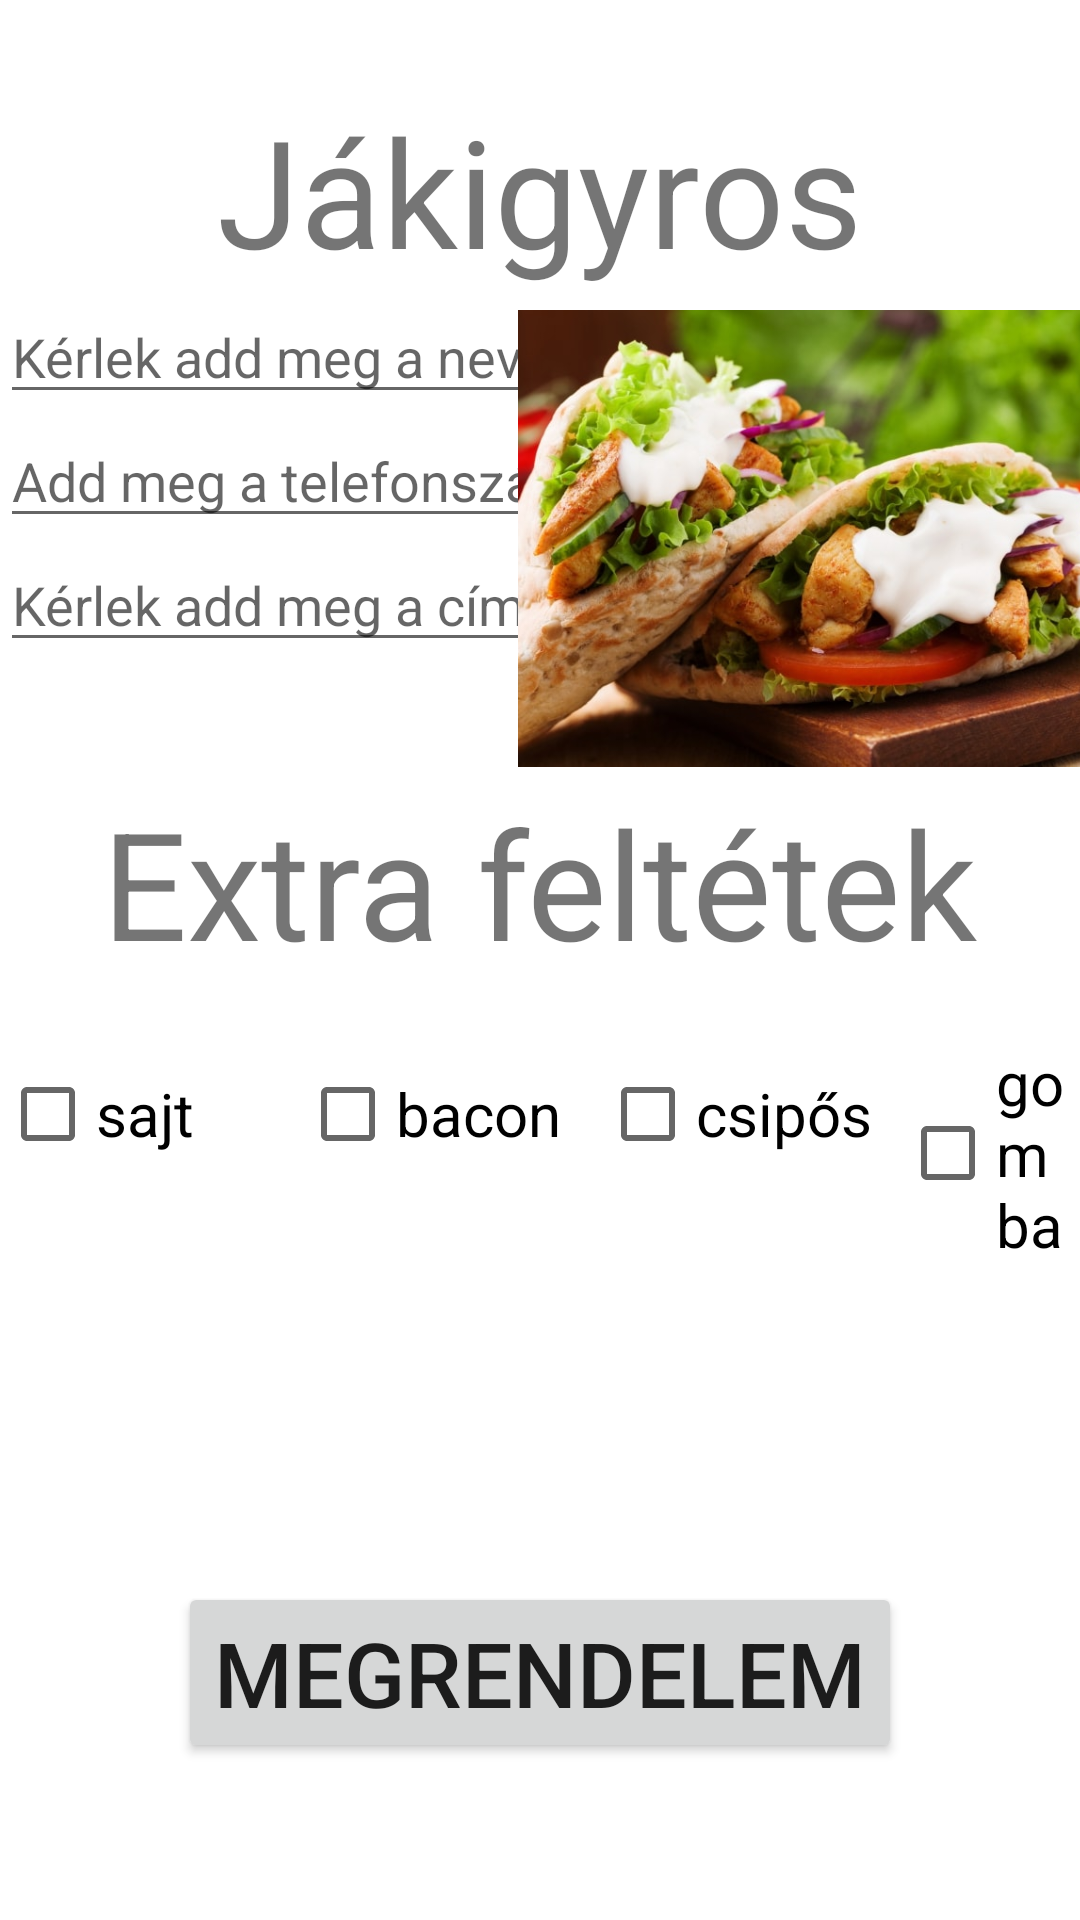

Here is an Android app screen rendered from its layout file. Give the layout XML and the strings, colors and styles it references.
<!-- AndroidManifest.xml: application theme Theme.Hazi_projektmunka -->
<!-- res/layout/activity_main.xml -->
<?xml version="1.0" encoding="utf-8"?>
<RelativeLayout xmlns:android="http://schemas.android.com/apk/res/android"
    xmlns:app="http://schemas.android.com/apk/res-auto"
    xmlns:tools="http://schemas.android.com/tools"
    android:layout_width="match_parent"
    android:layout_height="match_parent"
    tools:context=".MainActivity">

    <TextView
        android:id="@+id/labelfo"
        android:layout_width="wrap_content"
        android:layout_height="wrap_content"
        android:text="Jákigyros"
        android:textSize="50dp"
        android:layout_centerHorizontal="true"
        android:layout_marginTop="30dp"/>
    <EditText
        android:id="@+id/nev"
        android:layout_width="wrap_content"
        android:layout_height="wrap_content"
        android:layout_below="@+id/labelfo"
        android:hint="Kérlek add meg a neved"/>
    <EditText
        android:id="@+id/telszam"
        android:layout_width="wrap_content"
        android:layout_height="wrap_content"
        android:layout_below="@+id/nev"
        android:hint="Add meg a telefonszámod"/>

    <EditText
        android:id="@+id/cim"
        android:layout_width="wrap_content"
        android:layout_height="wrap_content"
        android:layout_below="@id/telszam"
        android:hint="Kérlek add meg a címed"/>

    <ImageView
        android:layout_width="201dp"
        android:layout_height="219dp"
        android:layout_alignParentEnd="true"
        android:layout_marginEnd="-14dp"
        android:maxWidth="20dp"
        android:src="@drawable/gyroskep"
        android:layout_marginTop="70dp"
        />
    <TextView
        android:id="@+id/extra"
        android:layout_width="wrap_content"
        android:layout_height="wrap_content"
        android:text="Extra feltétek"
        android:textSize="50dp"
        android:layout_below="@id/cim"
        android:layout_marginTop="40dp"
        android:layout_centerHorizontal="true"/>

    <CheckBox
        android:id="@+id/sajt"
        android:layout_width="wrap_content"
        android:layout_height="wrap_content"
        android:text="sajt"
        android:layout_below="@id/extra"
        android:layout_marginTop="20dp"
        android:textSize="20dp"
        />
    <CheckBox
        android:id="@+id/bacon"
        android:layout_width="wrap_content"
        android:layout_height="wrap_content"
        android:text="bacon"
        android:layout_below="@id/extra"
        android:layout_marginTop="20dp"
        android:layout_marginLeft="100dp"
        android:textSize="20dp"
        />
    <CheckBox
        android:id="@+id/csipos"
        android:layout_width="wrap_content"
        android:layout_height="wrap_content"
        android:text="csipős"
        android:layout_below="@id/extra"
        android:layout_marginTop="20dp"
        android:textSize="20dp"
        android:layout_marginLeft="200dp"
        />
    <CheckBox
        android:id="@+id/gomba"
        android:layout_width="wrap_content"
        android:layout_height="wrap_content"
        android:text="gomba"
        android:layout_below="@id/extra"
        android:layout_marginTop="20dp"
        android:textSize="20dp"
        android:layout_marginLeft="300dp"
        />
    <Button
        android:id="@+id/megrendel"
        android:layout_width="wrap_content"
        android:layout_height="wrap_content"
        android:layout_below="@id/extra"
        android:layout_marginTop="200dp"
        android:layout_centerHorizontal="true"
        android:text="Megrendelem"
        android:textSize="30dp"
        />




</RelativeLayout>
<!-- resources referenced by this layout -->
<resources>
  <!-- drawable gyroskep: jpg bitmap (drawable, 68139 bytes) -->
  <style name="Theme.Hazi_projektmunka" parent="Theme.MaterialComponents.DayNight.DarkActionBar">
          
          <item name="colorPrimary">@color/purple_500</item>
          <item name="colorPrimaryVariant">@color/purple_700</item>
          <item name="colorOnPrimary">@color/white</item>
          
          <item name="colorSecondary">@color/teal_200</item>
          <item name="colorSecondaryVariant">@color/teal_700</item>
          <item name="colorOnSecondary">@color/black</item>
          
          <item name="android:statusBarColor" tools:targetApi="l">?attr/colorPrimaryVariant</item>
          
      </style>
  <!-- not gathered from this repository: default colours our renderer supplied (Android Studio template values) -->
  <color name="purple_500">#FF6200EE</color>
  <color name="purple_700">#FF3700B3</color>
  <color name="teal_200">#FF03DAC5</color>
  <color name="teal_700">#FF018786</color>
  <color name="black">#FF000000</color>
  <color name="white">#FFFFFFFF</color>
</resources>
